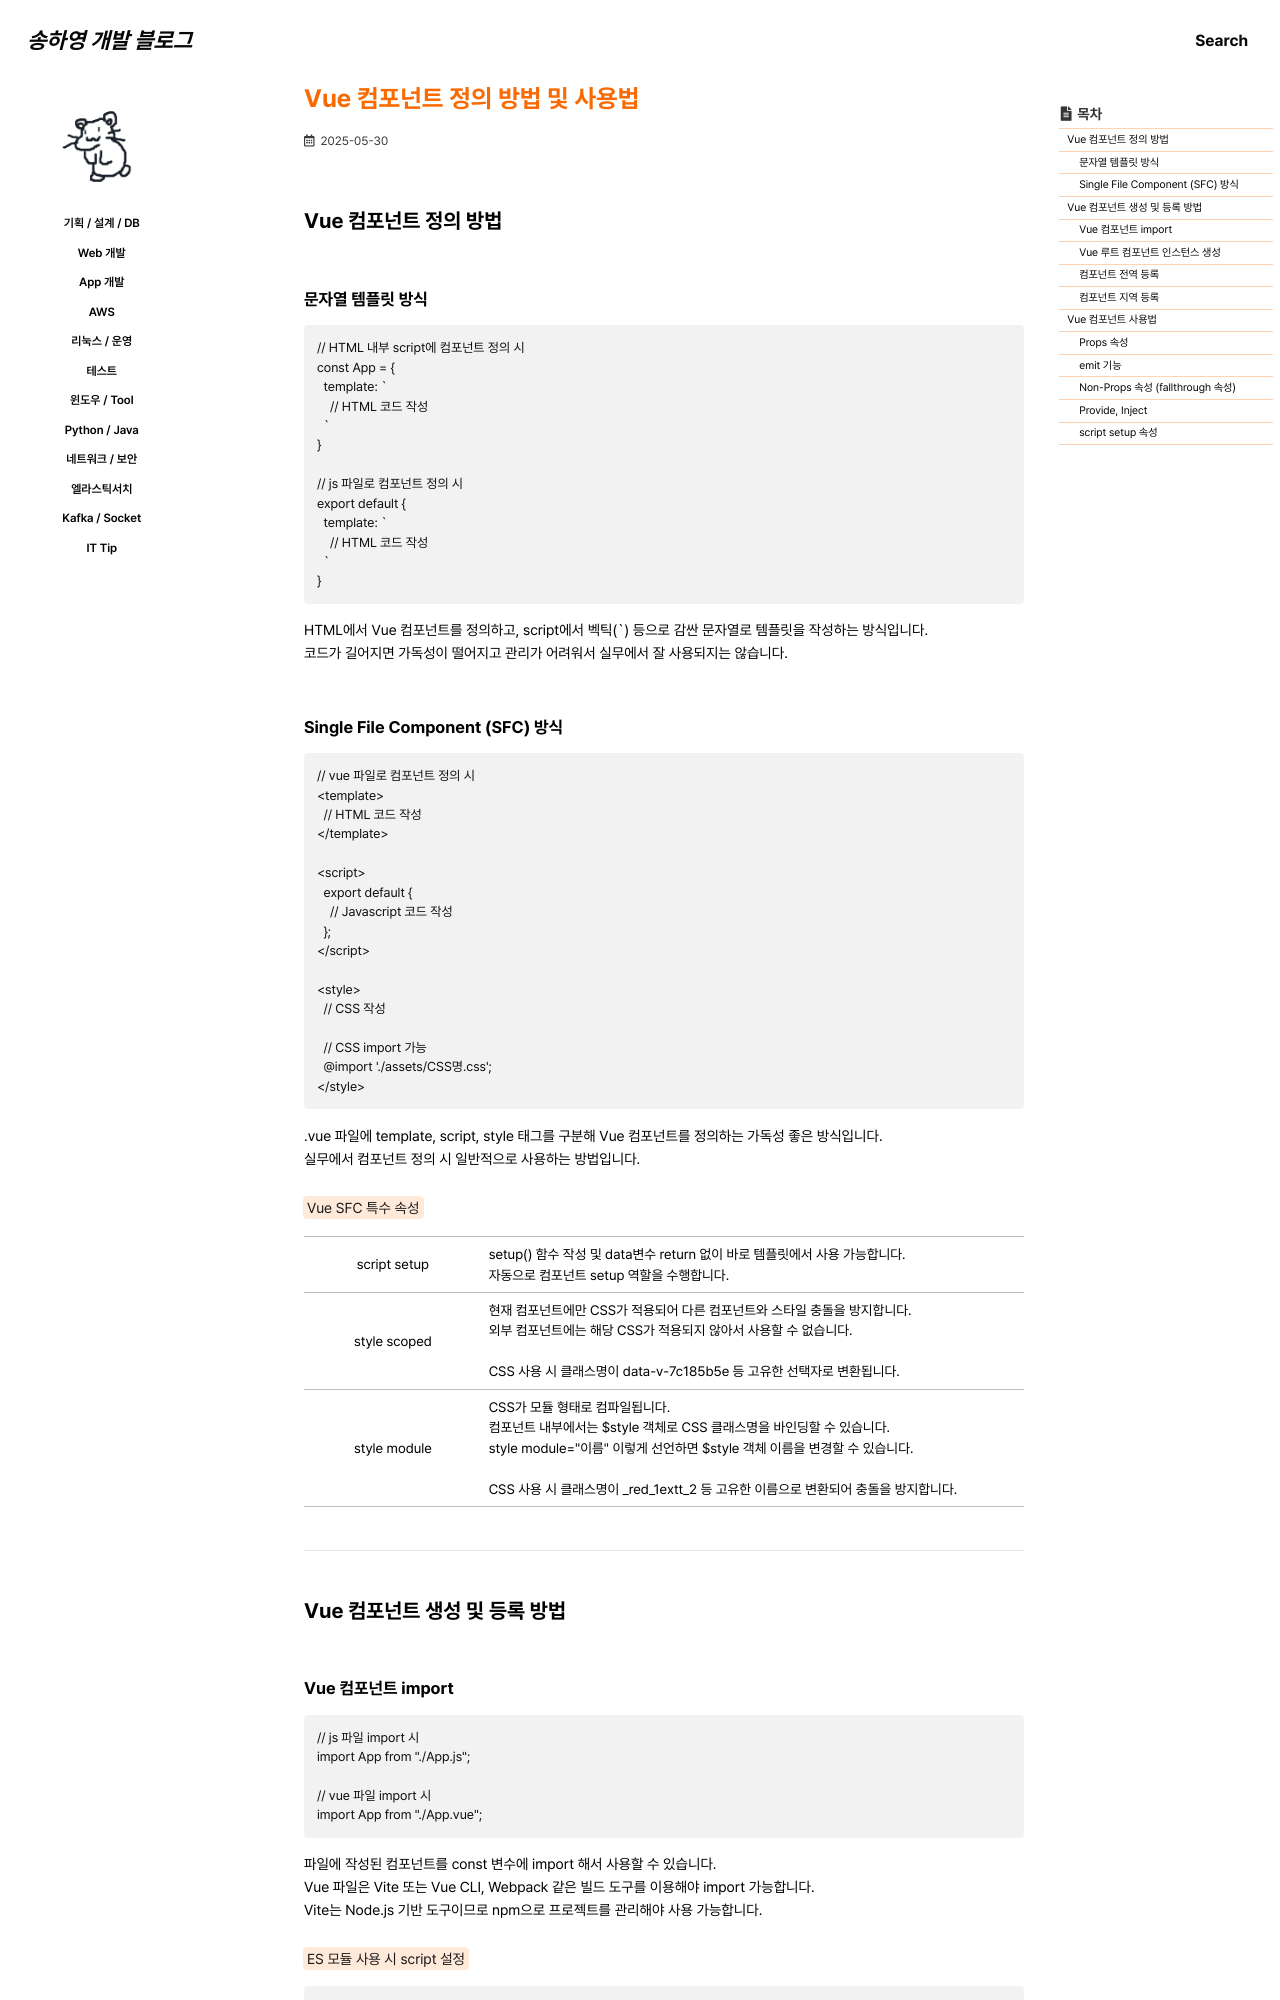

repository: 0songha0/0songha0.github.io · page: web-dev/2025-05-30-1.html · generator: jekyll

---
title: "Vue 컴포넌트 정의 방법 및 사용법"
excerpt: ""

categories:
   - web-dev
tags:
  - []

permalink: /web-dev/2025-05-30-1

toc: true
toc_sticky: true
 
date: 2025-05-30
last_modified_at: 2025-05-30
---

{% raw %}

## Vue 컴포넌트 정의 방법

### 문자열 템플릿 방식
```
// HTML 내부 script에 컴포넌트 정의 시
const App = {
  template: `
    // HTML 코드 작성
  `
}

// js 파일로 컴포넌트 정의 시
export default {
  template: `
    // HTML 코드 작성
  `  
}
```
HTML에서 Vue 컴포넌트를 정의하고, script에서 벡틱(`) 등으로 감싼 문자열로 템플릿을 작성하는 방식입니다.  
코드가 길어지면 가독성이 떨어지고 관리가 어려워서 실무에서 잘 사용되지는 않습니다.

### Single File Component (SFC) 방식
```
// vue 파일로 컴포넌트 정의 시
<template>
  // HTML 코드 작성
</template>

<script>
  export default {
    // Javascript 코드 작성
  };
</script>

<style>
  // CSS 작성

  // CSS import 가능
  @import './assets/CSS명.css';
</style>
```
.vue 파일에 template, script, style 태그를 구분해 Vue 컴포넌트를 정의하는 가독성 좋은 방식입니다.  
실무에서 컴포넌트 정의 시 일반적으로 사용하는 방법입니다.

<mark>Vue SFC 특수 속성</mark>
<table class="table_2_left">
  <tbody>
    <tr>
      <td>script setup</td>
      <td>
        setup() 함수 작성 및 data변수 return 없이 바로 템플릿에서 사용 가능합니다.<br>
        자동으로 컴포넌트 setup 역할을 수행합니다.
      </td>
    </tr>
    <tr>
      <td>style scoped</td>
      <td>
        현재 컴포넌트에만 CSS가 적용되어 다른 컴포넌트와 스타일 충돌을 방지합니다.<br>
        외부 컴포넌트에는 해당 CSS가 적용되지 않아서 사용할 수 없습니다.<br><br>
        CSS 사용 시 클래스명이 data-v-7c185b5e 등 고유한 선택자로 변환됩니다.
      </td>
    </tr>
    <tr>
      <td>style module</td>
      <td>
        CSS가 모듈 형태로 컴파일됩니다.<br>
        컴포넌트 내부에서는 $style 객체로 CSS 클래스명을 바인딩할 수 있습니다.<br>
        style module="이름" 이렇게 선언하면 $style 객체 이름을 변경할 수 있습니다.<br><br>
        CSS 사용 시 클래스명이 _red_1extt_2 등 고유한 이름으로 변환되어 충돌을 방지합니다.
      </td>
    </tr>
  </tbody>
</table>

---

## Vue 컴포넌트 생성 및 등록 방법
